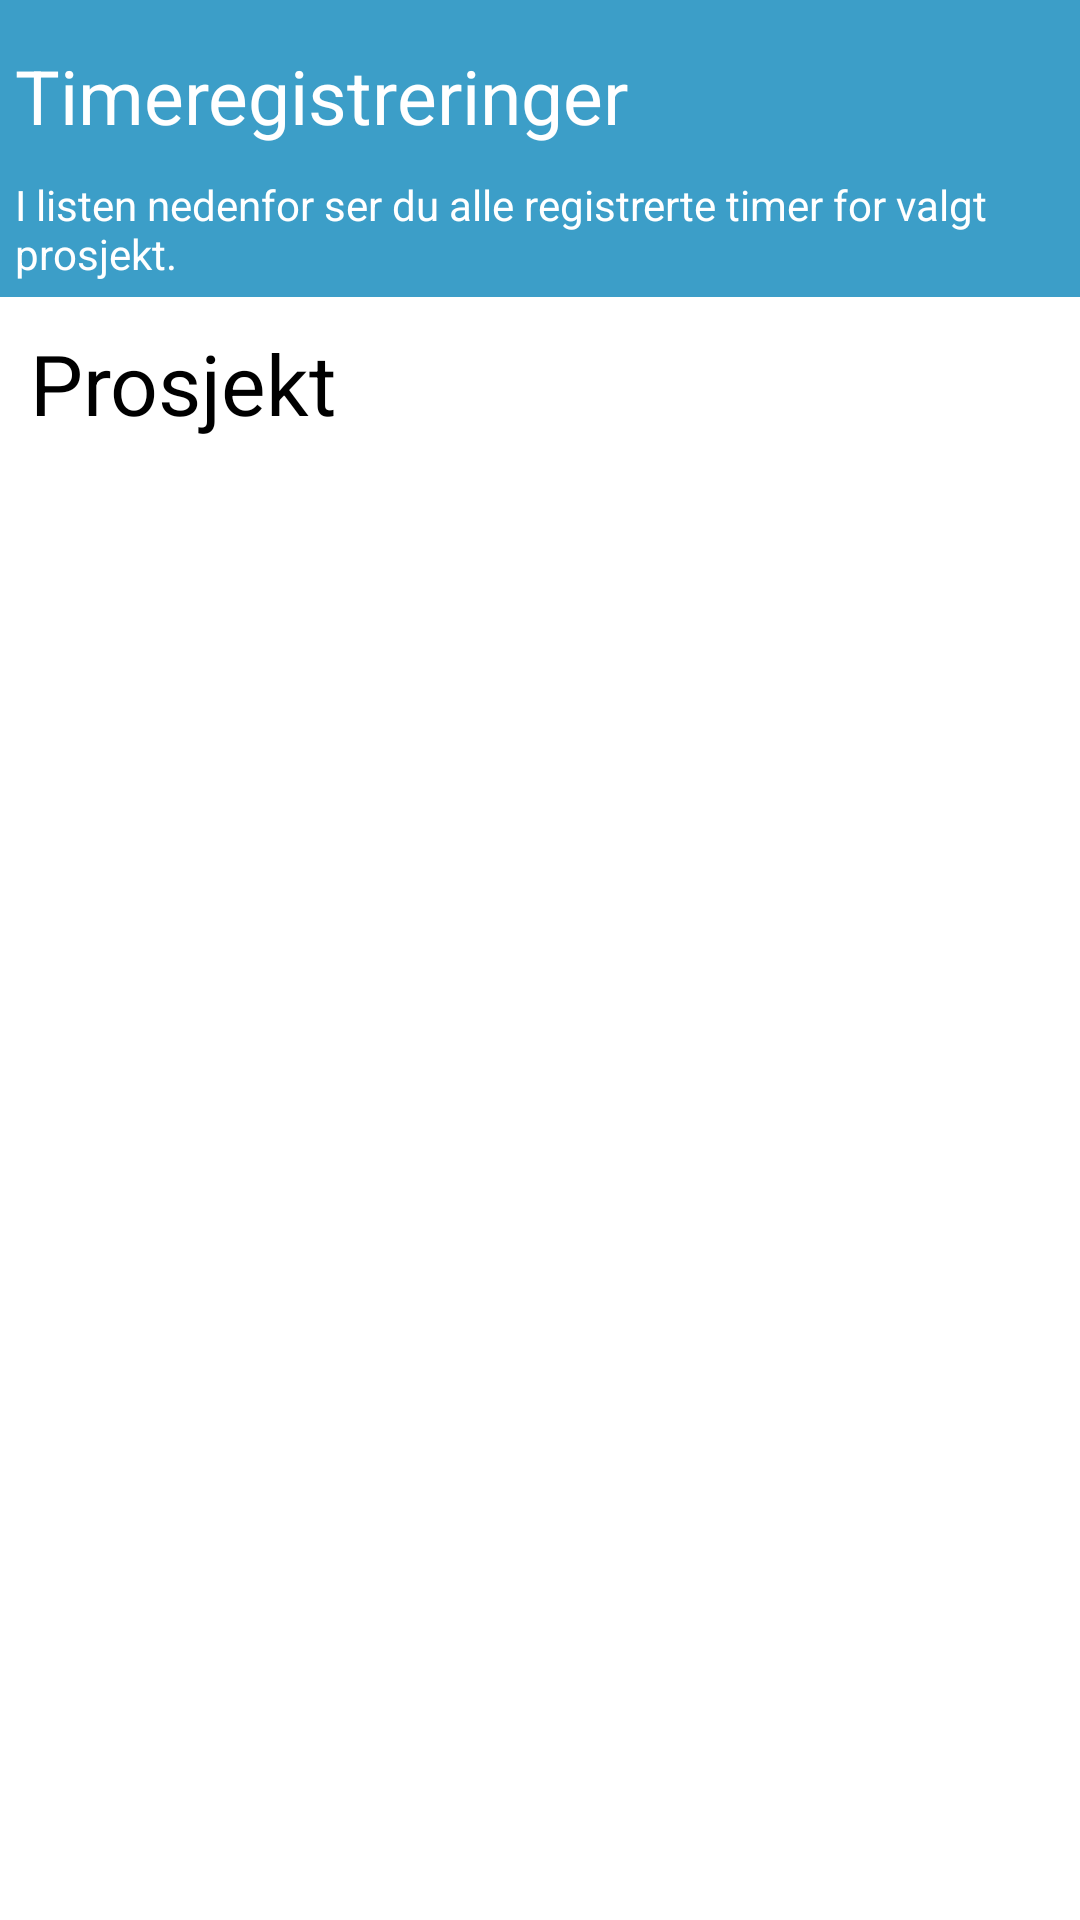

Reconstruct the res/layout file that produces this screen, plus the resources it refers to.
<!-- AndroidManifest.xml: application theme NoActionBar -->
<!-- res/layout/activity_projecthours.xml -->
<TableLayout xmlns:android="http://schemas.android.com/apk/res/android"
    xmlns:tools="http://schemas.android.com/tools"
    android:layout_width="fill_parent"
    android:layout_height="fill_parent"
    android:layout_weight="1"
    android:layout_alignParentLeft="true"
    android:background="#FFFFFF"
    tools:context="net.nssoftware.kommuneinfo.Settings">



    <TableRow
        android:layout_height="100dp"
        android:background="#c30080b8"
        android:layout_width="fill_parent">

        <TableLayout xmlns:android="http://schemas.android.com/apk/res/android"
            xmlns:tools="http://schemas.android.com/tools"
            android:layout_width="fill_parent"
            android:layout_height="fill_parent"
            android:layout_weight="1"
            android:layout_marginTop="10dp"
            android:layout_alignParentLeft="true"
            android:layout_alignParentStart="true"
            tools:context=".MainActivity">

            <TableRow android:layout_width="wrap_content"
                android:layout_height="wrap_content">
                <TextView
                    android:text= "Timeregistreringer"
                    android:textSize="25dp"
                    android:layout_weight="1"
                    android:textColor="#FFFFFF"
                    android:gravity="left"
                    android:layout_marginLeft="0dp"
                    android:layout_marginRight="0dp"
                    android:padding="5dp"
                    android:layout_marginTop="0dp"
                    android:layout_marginBottom="0dp"
                    android:layout_span="1"
                    android:layout_width="wrap_content"
                    android:layout_height="wrap_content" />
            </TableRow>
            <TableRow android:layout_width="wrap_content"
                android:layout_height="wrap_content">
                <TextView
                    android:text= "I listen nedenfor ser du alle registrerte timer for valgt prosjekt."
                    android:textSize="14dp"
                    android:layout_weight="1"
                    android:padding="5dp"
                    android:textColor="#FFFFFF"
                    android:gravity="left"
                    android:layout_marginLeft="0dp"
                    android:layout_marginRight="0dp"
                    android:layout_marginTop="0dp"
                    android:layout_marginBottom="0dp"
                    android:layout_span="1"
                    android:layout_width="wrap_content"
                    android:layout_height="match_parent" />
            </TableRow>


        </TableLayout>
    </TableRow>
    <TableRow android:layout_width="match_parent"
        android:layout_height="wrap_content">

        <TextView
            android:text= "Prosjekt"
            android:id="@+id/tvProjectName"
            android:textSize="28sp"
            android:layout_weight="1"
            android:textColor="#000000"
            android:gravity="left"
            android:layout_marginLeft="10dp"
            android:layout_marginRight="10dp"
            android:layout_marginTop="10dp"
            android:layout_marginBottom="30dp"
            android:layout_span="2"
            android:layout_width="match_parent"
            android:layout_height="wrap_content" />
    </TableRow>
    <TableRow>
        <ListView
            android:id="@+id/lvProjectsHour"
            android:layout_width="fill_parent"
            android:layout_height="fill_parent"
            android:layout_centerHorizontal="true"
            android:layout_marginLeft="10dp"
            android:layout_marginRight="10dp"/>
    </TableRow>

</TableLayout>
<!-- resources referenced by this layout -->
<resources>
  <style name="NoActionBar" parent="android:Theme.Holo.Light.NoActionBar">
          <item name="android:windowActionBar">false</item>
          <item name="android:windowNoTitle">true</item>
      </style>
</resources>
